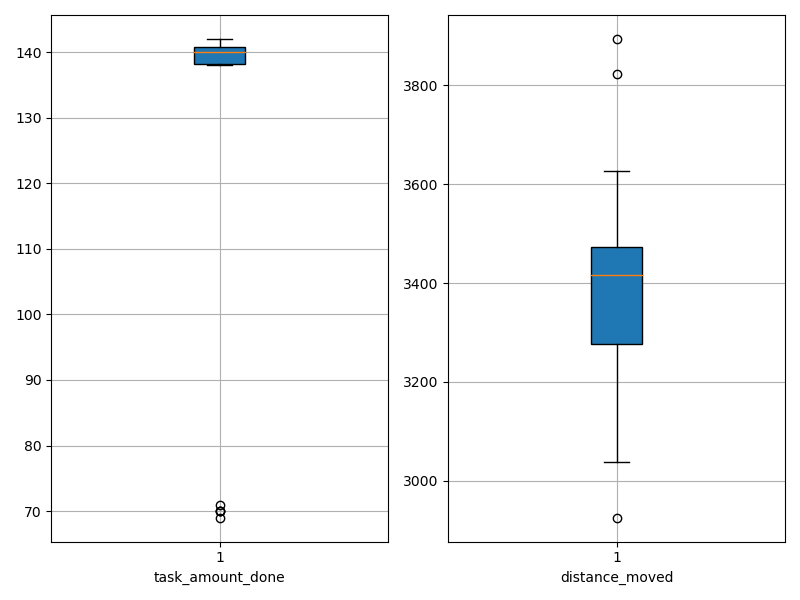

The data file committed next to this chart (first rows):
agent_id, task_amount_done, distance_moved
0, 139.0, 3423
1, 139.0, 3119
2, 139.0, 3347
3, 140.0, 3472
4, 138.0, 3269
5, 142.0, 3420
6, 70.0, 3822
7, 141.0, 3396
8, 140.0, 3230
9, 140.0, 3039
10, 142.0, 3439
11, 71.0, 3894
12, 140.0, 3304
13, 141.0, 3605
14, 70.0, 3627
15, 69.0, 2926
16, 70.0, 3482
17, 140.0, 3445
18, 139.0, 3477
19, 138.0, 3179
20, 141.0, 3449
21, 140.0, 3473
22, 142.0, 3177
23, 140.0, 3305
24, 141.0, 3576
25, 140.0, 3349
26, 138.0, 3163
27, 140.0, 3440
28, 141.0, 3414
29, 139.0, 3383
